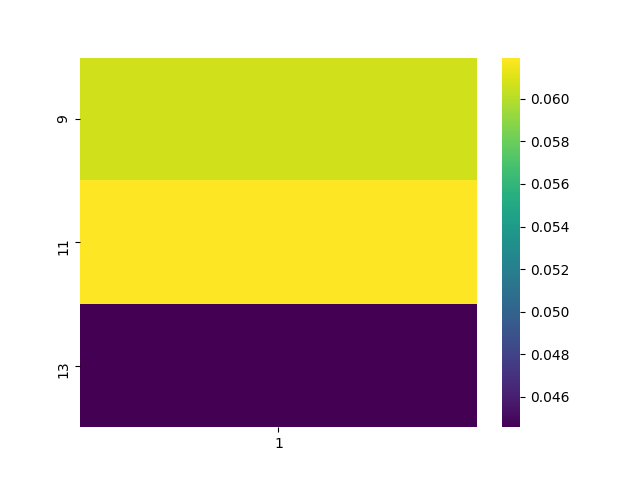

The file beside this chart, header and first rows:
, 1
9, 0.06066
11, 0.06193
13, 0.04458
